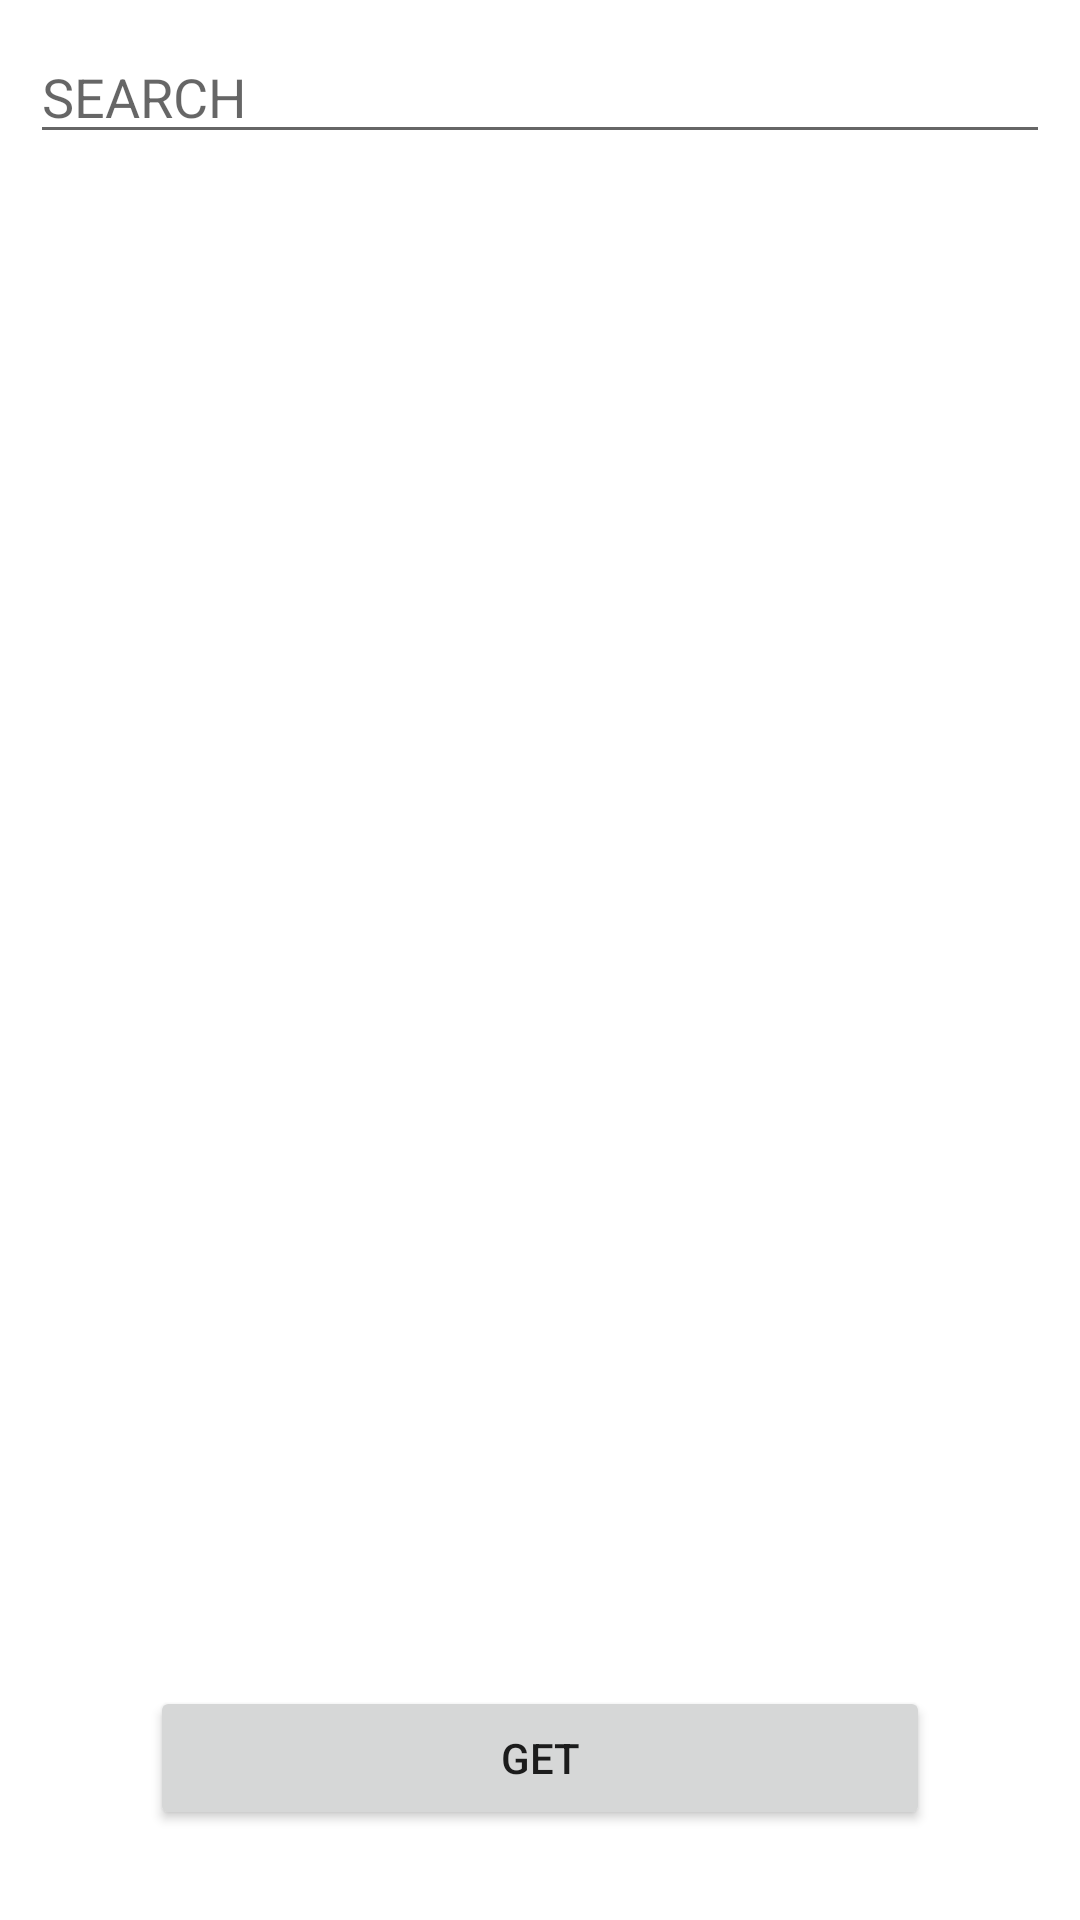

Layout XML and referenced resources for this Android screen:
<!-- AndroidManifest.xml: application theme Theme.LoadGithubProfilesInARecyclerView -->
<!-- res/layout/fragment_blank.xml -->
<?xml version="1.0" encoding="utf-8"?>
<LinearLayout xmlns:android="http://schemas.android.com/apk/res/android"
    xmlns:tools="http://schemas.android.com/tools"
    android:layout_width="match_parent"
    android:layout_height="match_parent"
    android:layout_weight="10"
    android:orientation="vertical"
    tools:context=".BlankFragment">

    <EditText
        android:id="@+id/et"
        android:layout_width="match_parent"
        android:layout_height="wrap_content"
        android:layout_margin="10dp"
        android:hint="SEARCH" />

    <LinearLayout
        android:layout_width="match_parent"
        android:layout_height="wrap_content"
        android:padding="30dp">

        <ImageView
            android:id="@+id/profileImage"
            android:layout_width="100dp"
            android:layout_height="100dp" />

        <TextView
            android:id="@+id/profileName"
            android:layout_width="match_parent"
            android:layout_height="wrap_content"
            android:layout_gravity="center"
            android:textSize="20sp" />
    </LinearLayout>

    <androidx.recyclerview.widget.RecyclerView
        android:id="@+id/recyclerView"
        android:layout_width="match_parent"
        android:layout_height="match_parent"
        android:layout_weight="10"
        android:padding="10dp" />

    <Button
        android:id="@+id/btn"
        android:layout_width="match_parent"
        android:layout_height="wrap_content"
        android:layout_marginLeft="50dp"
        android:layout_marginRight="50dp"
        android:layout_marginBottom="30dp"
        android:text="GET" />

</LinearLayout>
<!-- resources referenced by this layout -->
<resources>
  <style name="Theme.LoadGithubProfilesInARecyclerView" parent="Theme.MaterialComponents.DayNight.DarkActionBar">
          
          <item name="colorPrimary">@color/purple_500</item>
          <item name="colorPrimaryVariant">@color/purple_700</item>
          <item name="colorOnPrimary">@color/white</item>
          
          <item name="colorSecondary">@color/teal_200</item>
          <item name="colorSecondaryVariant">@color/teal_700</item>
          <item name="colorOnSecondary">@color/black</item>
          
          <item name="android:statusBarColor" tools:targetApi="l">?attr/colorPrimaryVariant</item>
          
      </style>
  <!-- not gathered from this repository: default colours our renderer supplied (Android Studio template values) -->
  <color name="purple_500">#FF6200EE</color>
  <color name="purple_700">#FF3700B3</color>
  <color name="teal_200">#FF03DAC5</color>
  <color name="teal_700">#FF018786</color>
  <color name="black">#FF000000</color>
  <color name="white">#FFFFFFFF</color>
</resources>
